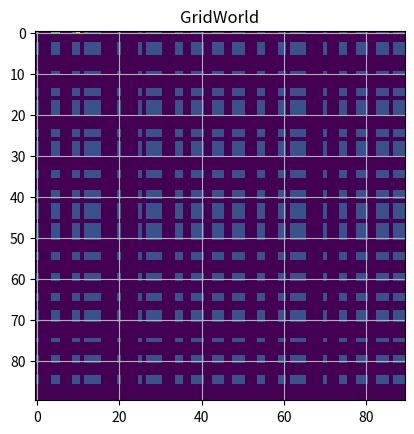

This chart was generated by the following Python code:
#!/usr/bin/env python3
import random
import numpy as np
import matplotlib.pyplot as plt

def generate_grid(width, height):
  max_lanes = 4
  min_block_size = 5
  grid = np.ones((height, width), dtype=int)

  for y in range(1, height, min_block_size):
    lanelines = random.randint(1, max_lanes)
    grid[y:y+lanelines, :] = 0

  for x in range(1, width, min_block_size):
    lanelines = random.randint(1, max_lanes)
    grid[:, x:x+lanelines] = 0

  return grid

# TODO: need better/random building assignment
def assign_roles(grid, num_hospitals, num_police_stations, num_fire_departments):
  # Get all coordinates of buildings
  building_coordinates = np.argwhere(grid == 1)

  # Count the number of buildings
  num_buildings = len(building_coordinates)

  # Randomly assign roles to buildings
  roles = [2] * num_hospitals + [3] * num_fire_departments + [4] * num_police_stations
  np.random.shuffle(roles)

  # Assign roles to buildings
  for i, (y, x) in enumerate(building_coordinates):
    if i < len(roles):  # Ensure roles list doesn't exceed building coordinates
      grid[y, x] = roles[i]

  return grid

def export_grid(grid, filename):
  with open(filename, 'w') as f:
    for row in grid:
      f.write(' '.join(map(str, row)) + '\n')
  print("Grid World exported at:", filename)


if __name__ == "__main__":
  # Define grid dimensions and number of buildings
  width, height = 90, 90
  num_hospitals = 3
  num_police_stations = 1
  num_fire_departments = 2

  # Generate the grid
  grid = generate_grid(width, height)

  # Assign roles to buildings
  grid = assign_roles(grid, num_hospitals, num_police_stations, num_fire_departments)

  print(grid)
  print(grid.shape)

  export_grid(grid, "grid_world.txt")

  # Plot the grid
  plt.imshow(grid, cmap='viridis', interpolation='nearest')
  plt.title('GridWorld')
  plt.axis('on')
  plt.grid(True)
  plt.show()
